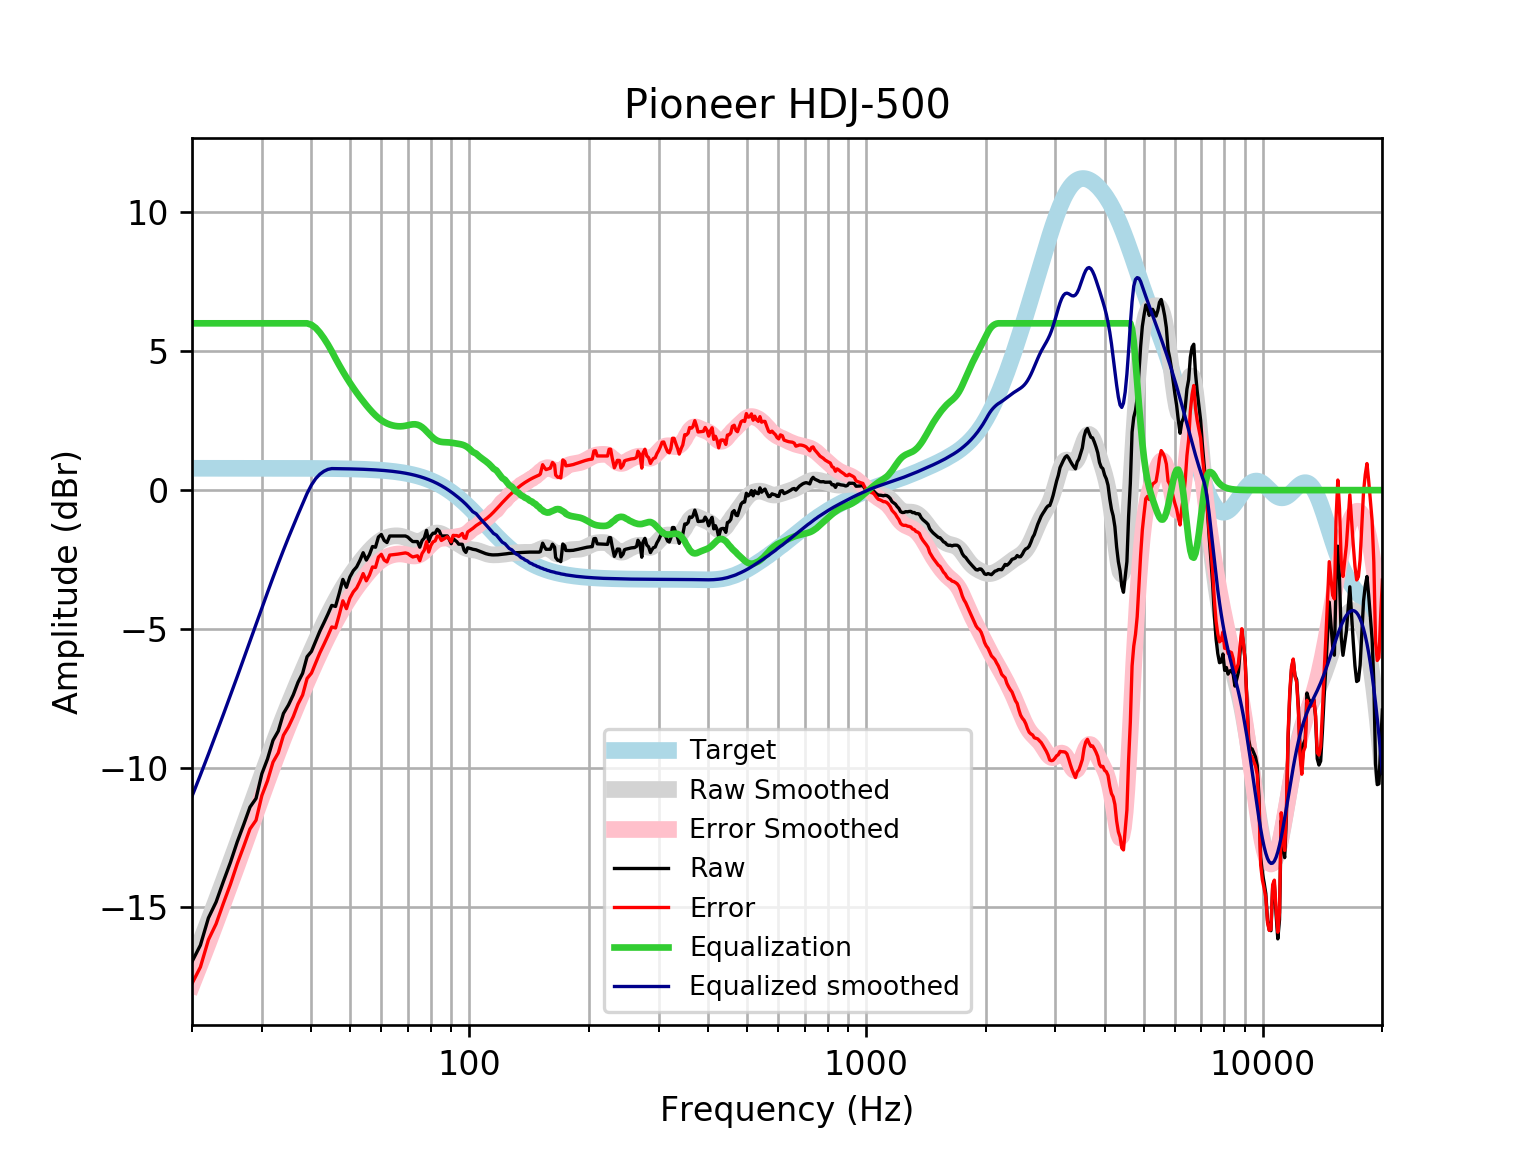

The table this chart was drawn from, first rows:
frequency, raw, error, smoothed, error_smoothed, equalization, equalized_raw, equalized_smoothed, target
20, -16.96, -17.75, -17.01, -17.8, 6, -10.96, -11.01, 0.7859
21, -16.37, -17.15, -16.24, -17.03, 6.0, -10.37, -10.24, 0.7859
22, -15.39, -16.17, -15.5, -16.28, 6, -9.387, -9.497, 0.7858
23, -14.82, -15.6, -14.77, -15.56, 6.0, -8.816, -8.77, 0.7858
24, -14.07, -14.86, -14.06, -14.85, 6, -8.072, -8.063, 0.7858
25, -13.39, -14.17, -13.38, -14.16, 6.0, -7.388, -7.377, 0.7857
26, -12.65, -13.44, -12.71, -13.5, 6.0, -6.655, -6.711, 0.7857
27, -12.03, -12.81, -12.06, -12.85, 6.0, -6.028, -6.064, 0.7856
28, -11.4, -12.19, -11.44, -12.22, 6.0, -5.401, -5.436, 0.7855
29, -11.09, -11.87, -10.83, -11.61, 6, -5.089, -4.828, 0.7854
30, -10.2, -10.98, -10.24, -11.03, 6.0, -4.199, -4.241, 0.7852
31, -9.668, -10.45, -9.679, -10.46, 6, -3.668, -3.679, 0.785
32, -8.999, -9.784, -9.144, -9.929, 6, -2.999, -3.144, 0.7848
33, -8.664, -9.449, -8.637, -9.422, 6.0, -2.664, -2.637, 0.7846
34, -8.032, -8.817, -8.159, -8.944, 6, -2.032, -2.159, 0.7843
35, -7.731, -8.515, -7.709, -8.493, 6, -1.731, -1.709, 0.7839
36, -7.361, -8.144, -7.282, -8.066, 6.0, -1.361, -1.282, 0.7835
37, -6.912, -7.695, -6.877, -7.66, 6, -0.9121, -0.8772, 0.783
38, -6.588, -7.371, -6.49, -7.272, 6, -0.5884, -0.4897, 0.7824
39, -5.992, -6.774, -6.118, -6.9, 6, 0.008078, -0.1179, 0.7818
40, -5.801, -6.582, -5.761, -6.542, 5.946, 0.1451, 0.1851, 0.781
41, -5.437, -6.217, -5.419, -6.199, 5.833, 0.3964, 0.414, 0.7801
42, -5.073, -5.852, -5.094, -5.873, 5.666, 0.5928, 0.5724, 0.7791
43, -4.77, -5.548, -4.785, -5.563, 5.464, 0.6933, 0.6789, 0.7779
44, -4.465, -5.242, -4.494, -5.27, 5.24, 0.7743, 0.746, 0.7766
45, -4.146, -4.921, -4.22, -4.995, 4.995, 0.8495, 0.7752, 0.7751
46, -4.183, -4.957, -3.964, -4.737, 4.737, 0.5539, 0.7735, 0.7734
47, -3.71, -4.482, -3.724, -4.495, 4.495, 0.785, 0.7715, 0.7715
48, -3.211, -3.98, -3.499, -4.269, 4.269, 1.058, 0.7694, 0.7694
49, -3.496, -4.263, -3.29, -4.057, 4.057, 0.5616, 0.767, 0.767
50, -3.121, -3.886, -3.096, -3.86, 3.86, 0.7386, 0.7643, 0.7642
51, -2.899, -3.66, -2.915, -3.676, 3.676, 0.7777, 0.7612, 0.7612
52, -2.762, -3.52, -2.747, -3.505, 3.505, 0.7432, 0.7579, 0.7578
53, -2.528, -3.282, -2.591, -3.345, 3.345, 0.8167, 0.7541, 0.7541
54, -2.252, -3.001, -2.444, -3.194, 3.194, 0.9425, 0.7499, 0.7499
55, -2.517, -3.262, -2.307, -3.053, 3.053, 0.536, 0.7453, 0.7453
56, -2.318, -3.058, -2.181, -2.921, 2.921, 0.6024, 0.7402, 0.7401
57, -2.028, -2.763, -2.065, -2.799, 2.799, 0.7712, 0.7345, 0.7345
58, -2.054, -2.782, -1.962, -2.69, 2.69, 0.6361, 0.7283, 0.7283
59, -1.687, -2.408, -1.873, -2.595, 2.595, 0.9084, 0.7215, 0.7215
60, -1.594, -2.308, -1.801, -2.515, 2.515, 0.9206, 0.714, 0.714
61, -1.809, -2.515, -1.744, -2.45, 2.45, 0.6404, 0.7058, 0.7058
62, -1.885, -2.582, -1.702, -2.399, 2.399, 0.5134, 0.6969, 0.6969
63, -1.649, -2.336, -1.672, -2.359, 2.359, 0.7097, 0.6871, 0.6871
64, -1.649, -2.326, -1.653, -2.33, 2.33, 0.6803, 0.6765, 0.6765
65, -1.649, -2.314, -1.644, -2.309, 2.309, 0.6599, 0.665, 0.665
66, -1.649, -2.302, -1.645, -2.297, 2.297, 0.6481, 0.6525, 0.6525
67, -1.649, -2.288, -1.655, -2.295, 2.295, 0.6452, 0.639, 0.639
68, -1.649, -2.274, -1.676, -2.301, 2.301, 0.6513, 0.6244, 0.6244
69, -1.649, -2.258, -1.706, -2.315, 2.315, 0.6653, 0.6087, 0.6087
70, -1.691, -2.283, -1.742, -2.334, 2.334, 0.6424, 0.5918, 0.5918
71, -1.778, -2.351, -1.779, -2.353, 2.353, 0.5753, 0.5736, 0.5736
72, -1.85, -2.405, -1.812, -2.366, 2.366, 0.5158, 0.5541, 0.5541
73, -1.85, -2.384, -1.835, -2.368, 2.368, 0.5176, 0.5333, 0.5333
74, -1.85, -2.361, -1.842, -2.353, 2.353, 0.5027, 0.511, 0.511
75, -2.052, -2.539, -1.832, -2.319, 2.319, 0.2675, 0.4873, 0.4873
76, -1.817, -2.279, -1.804, -2.266, 2.266, 0.4496, 0.462, 0.4621
77, -1.722, -2.157, -1.762, -2.197, 2.197, 0.4755, 0.4352, 0.4353
78, -1.448, -1.855, -1.711, -2.118, 2.118, 0.6701, 0.4068, 0.4068
79, -1.851, -2.227, -1.658, -2.035, 2.035, 0.1847, 0.3767, 0.3768
... 553 more rows
